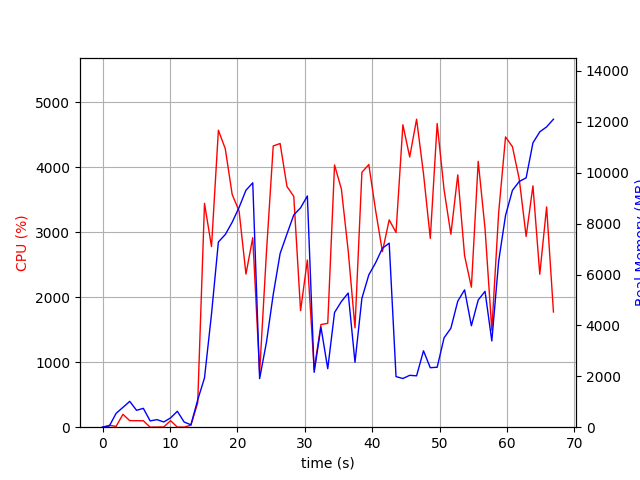

Values plotted in this chart, from the file beside it:
elapsed_time, nproc, cpu, mem_real, mem_virtual
4.100799560546875e-05, 1, 0.0, 6.234, 3183
1.007, 2, 28.8, 48.03, 160.6
2.016, 4, 12.9, 545, 2148
3.024, 4, 198.2, 778.9, 2456
4.033, 5, 100.8, 1016, 2976
5.045, 3, 100.2, 663.6, 2029
6.053, 3, 99.1, 740.7, 2141
7.062, 3, 0.0, 247.9, 1479
8.071, 3, 2.0, 296.8, 1531
9.079, 3, 3.0, 206.3, 1459
10.09, 3, 100.3, 363, 1593
11.1, 5, 2.0, 626.3, 2408
12.1, 3, 1.0, 204.9, 1445
13.11, 1, 30.8, 93.41, 771.1
14.12, 1, 374.9, 1074, 9243
15.13, 1, 3442, 1937, 9243
16.17, 1, 2776, 4448, 11123
17.19, 1, 4567, 7279, 16448
18.21, 1, 4282, 7571, 19532
19.23, 1, 3579, 8054, 19532
20.26, 1, 3325, 8636, 19652
21.28, 1, 2354, 9311, 19652
22.29, 1, 2914, 9604, 19652
23.31, 1, 836.8, 1909, 20244
24.31, 1, 2680, 3329, 19732
25.33, 1, 4325, 5217, 19978
26.35, 1, 4362, 6825, 20584
27.36, 1, 3702, 7595, 20584
28.37, 1, 3550, 8342, 20584
29.38, 1, 1792, 8621, 20584
30.39, 1, 2571, 9087, 20584
31.4, 1, 885.0, 2157, 26216
32.41, 1, 1579, 3935, 25800
33.41, 1, 1597, 2300, 26824
34.42, 1, 4032, 4507, 27767
35.44, 1, 3663, 4938, 27767
36.45, 1, 2714, 5271, 27767
37.46, 1, 1529, 2552, 27879
38.48, 1, 3919, 5064, 28001
39.51, 1, 4039, 5986, 28401
40.51, 1, 3334, 6460, 28401
41.53, 1, 2700, 7032, 28417
42.53, 1, 3188, 7233, 28417
43.55, 1, 2995, 1988, 26369
44.56, 1, 4651, 1913, 26369
45.58, 1, 4155, 2038, 26369
46.6, 1, 4736, 2019, 26369
47.62, 1, 3899, 3002, 30465
48.63, 1, 2903, 2338, 31489
49.65, 1, 4670, 2356, 31489
50.67, 1, 3652, 3512, 34561
51.68, 1, 2967, 3888, 32513
52.71, 1, 3880, 4953, 32553
53.72, 1, 2638, 5397, 32553
54.73, 1, 2153, 3986, 32553
55.74, 1, 4089, 4999, 32567
56.75, 1, 3057, 5340, 32567
57.76, 1, 1492, 3389, 32567
58.78, 1, 3301, 6526, 32567
59.8, 1, 4464, 8321, 32567
... 7 more rows
